Run: headless pygame with SDL's dummy video driver; simulated clock (each Clock.tick advances the game by its frame time, no real sleeping); random seed 0; keys injected as events and as key.get_pressed() state; no mouse input.
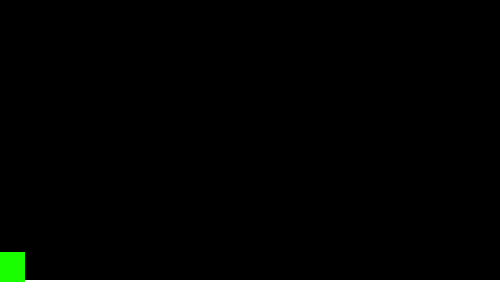
Frame 1 of 4 · flips 1–60 · no input
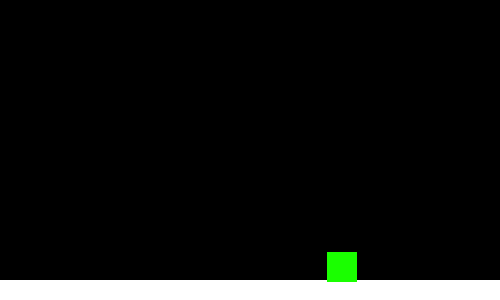
Frame 2 of 4 · flips 61–180 · tapped SPACE, RETURN · held RIGHT (→), D
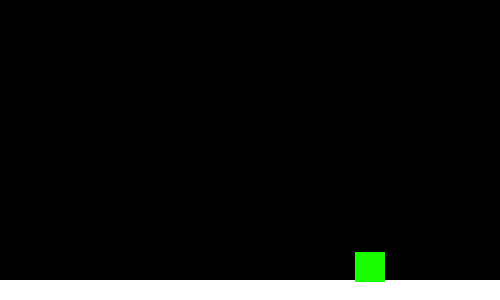
Frame 3 of 4 · flips 181–300 · held DOWN (↓), S
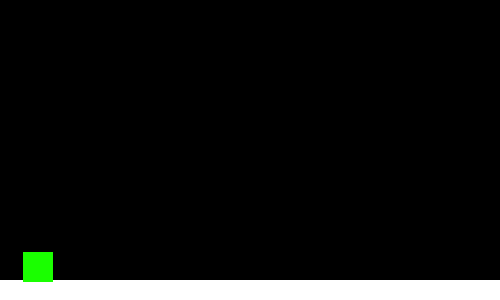
Frame 4 of 4 · flips 301–420 · held LEFT (←), A, UP (↑), W

The pygame program that drew these frames:

##Ejercicio PyGame
##Miranda Coloma 4° Medio B
##En su mayoría, el código es sacado de la wiki de PyGame, con algunas modificaciones y la adición de comentarios
#Importar la librería
import pygame
from pygame.locals import *
import sys
#Iniciar PyGame
pygame.init()
#Iniciar la pantalla
surface=pygame.display.set_mode((500,300))
fps=pygame.time.Clock()
#Hacer vector para después mover la sprite y definir constantes
vec=pygame.math.Vector2
acc=0.3
fric=-0.10
#Construir clase de la sprite
class Cubito(pygame.sprite.Sprite):
    def __init__(self):
        super().__init__() 
        self.surf=pygame.Surface((30, 30))
        self.surf.fill((26,255,0))
        self.rect=self.surf.get_rect(center = (10, 300))
        self.pos=vec((10,280))
        self.acc=vec(0,0)
        self.vel=vec(0,0)
    #Definir la función para que se mueva
    def move(self):
        self.acc=vec(0,0.5)
        pressed=pygame.key.get_pressed()
        #Definir qué pasa según qué tecla se presione
        if pressed[K_LEFT]:
            self.acc.x=-acc
        if pressed[K_RIGHT]:
            self.acc.x=acc
        #Toda la parte vinculada a la física de la función (fricción, aceleración, velocidad)
        self.acc.x+=self.vel.x*fric
        self.vel+=self.acc
        self.pos+=self.vel+0.5*self.acc
        self.rect.midbottom=self.pos
        if self.pos.x > 500:
            self.pos.x = 0
        if self.pos.x < 0:
            self.pos.x = 500
        self.rect.midbottom = self.pos
    def colision(self, sprite2):
        col = pygame.sprite.collide_rect(self, sprite2)
        if col == True:
            self.vel.y = 0
            self.pos.y=sprite2.rect.top+1
class Suelo(pygame.sprite.Sprite):
    def __init__(self):
        super().__init__()
        self.surf = pygame.Surface((500, 20))
        self.surf.fill((255,255,255))
        self.rect = self.surf.get_rect(center = (250, 290))
#Crear al "jugador"
cubito1=Cubito()
suelo=Suelo()
platforms=pygame.sprite.Group()
platforms.add(suelo)
#Establecer el loop principal del juego
while True:
    for event in pygame.event.get():
        if event.type==QUIT:
            pygame.quit()
            sys.exit()
    surface.fill((0,0,0))
    surface.blit(suelo.surf, suelo.rect)
    surface.blit(cubito1.surf, cubito1.rect)
    cubito1.move()
    cubito1.colision(suelo)
    pygame.display.update()
    fps.tick(60)
